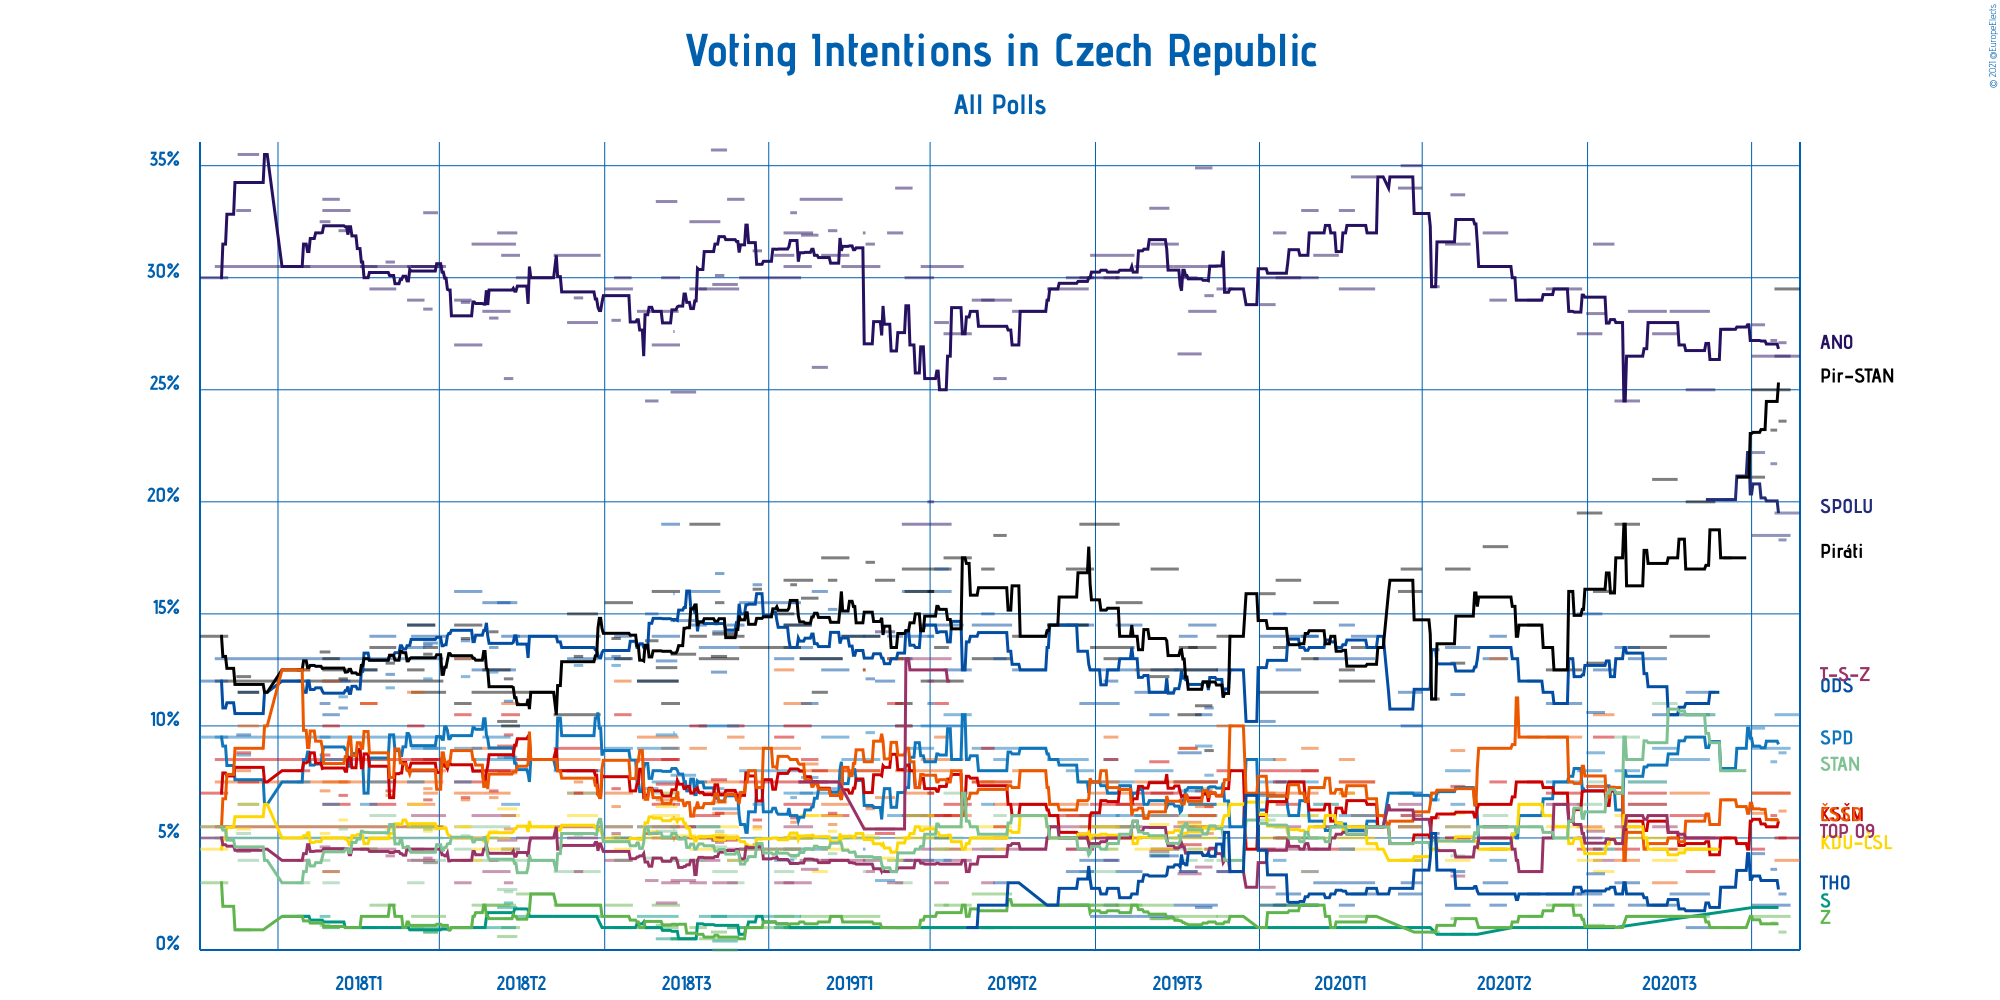

Data behind this chart, as committed beside it:
Polling Firm, Commissioners, Fieldwork Start, Fieldwork End, Scope, Sample Size, Sample Size Qualification, Participation, Precision, ANO 2011, Občanská demokratická strana, Česká pirátská strana, Svoboda a přímá demokracie, Komunistická strana Čech a Moravy, Česká strana sociálně demokratická, Křesťanská a demokratická unie–Českoslov…, TOP 09, Starostové a nezávislí, Strana svobodných občanů, Strana zelených, Trikolóra hnutí občanů, TOP 09–Starostové a nezávislí–Strana zel…, SPOLU, Česká pirátská strana–Starostové a nezáv…
TNS Kantar, O24, 2021-01-18, 2021-02-05, National, 898, Provided, 73.0%, 0.5%, 26.5%, Not Available, Not Available, 10.5%, 5.0%, 4.0%, Not Available, Not Available, Not Available, Not Available, Not Available, Not Available, Not Available, 19.5%, 29.5%
Ipsos, , 2021-01-15, 2021-01-19, National, 1018, Provided, 64.0%, 0.1%, 27.2%, Not Available, Not Available, 8.4%, 6.0%, 5.8%, Not Available, Not Available, Not Available, 1.9%, 1.2%, 3.6%, Not Available, 21.7%, 23.2%
Median, , 2021-01-01, 2021-01-29, National, 1062, Provided, 63.5%, 0.5%, 26.5%, Not Available, Not Available, 9.0%, 7.0%, 7.0%, Not Available, Not Available, Not Available, Not Available, 1.5%, 2.0%, Not Available, 18.5%, 25.0%
SANEP, , 2021-01-21, 2021-01-26, National, 1843, Provided, 61.1%, 0.1%, 27.1%, Not Available, Not Available, 8.8%, 5.0%, 6.2%, Not Available, Not Available, Not Available, Not Available, 0.8%, 2.5%, Not Available, 18.3%, 23.6%
Phoenix Research, , 2021-01-01, 2021-01-10, National, 1038, Provided, 68.1%, 0.1%, 27.9%, Not Available, Not Available, 9.9%, 4.5%, 6.1%, Not Available, Not Available, Not Available, Not Available, Not Available, 4.3%, Not Available, 22.2%, 21.1%
SANEP, , 2020-12-11, 2020-12-16, National, 1726, Provided, 61.2%, 0.1%, 27.7%, Not Available, 17.5%, 8.1%, 5.0%, 6.7%, Not Available, Not Available, 8.0%, Not Available, 1.0%, 2.8%, Not Available, 20.1%, Not Available
TNS Kantar, O24, 2020-11-13, 2020-12-04, National, 1200, Provided, 73.0%, 0.5%, 25.0%, 11.5%, 20.0%, 10.5%, 3.5%, 4.5%, 4.5%, 5.0%, 10.5%, Not Available, Not Available, 1.0%, Not Available, Not Available, Not Available
Median, , 2020-11-01, 2020-11-30, National, 1003, Provided, 62.5%, 0.5%, 28.5%, 10.5%, 14.0%, 8.5%, 6.0%, 7.0%, 4.5%, 5.0%, 10.5%, Not Available, 1.5%, 2.5%, Not Available, Not Available, Not Available
TNS Kantar, O24, 2020-10-19, 2020-11-06, National, 1200, Provided, 71.0%, 0.5%, 27.5%, 10.5%, 21.0%, 9.0%, 4.5%, 3.0%, 4.0%, 5.5%, 11.0%, Not Available, Not Available, 2.0%, Not Available, Not Available, Not Available
Median, , 2020-10-01, 2020-10-29, National, 1072, Provided, 65.5%, 0.5%, 28.5%, 13.0%, 13.5%, 7.5%, 7.0%, 6.5%, 5.0%, 6.5%, 7.5%, Not Available, 1.5%, 2.0%, Not Available, Not Available, Not Available
TNS Kantar, O24, 2020-09-21, 2020-10-09, National, 1200, Provided, 76.0%, 0.5%, 24.5%, 13.5%, 19.0%, 8.0%, 4.5%, 4.0%, 6.0%, 5.5%, 9.5%, Not Available, Not Available, 3.0%, Not Available, Not Available, Not Available
CVVM, , 2020-09-05, 2020-09-20, National, 656, Provided, Not Available, 0.5%, 31.5%, 12.5%, 16.0%, 4.5%, 9.5%, 10.5%, 3.5%, 4.0%, 4.5%, Not Available, 1.0%, 2.0%, Not Available, Not Available, Not Available
STEM, , 2020-08-31, 2020-09-13, National, 1027, Provided, Not Available, 0.1%, 28.4%, 10.6%, 12.8%, 8.8%, 7.3%, 7.3%, 5.4%, 5.3%, 7.5%, 1.0%, 1.1%, 3.4%, Not Available, Not Available, Not Available
TNS Kantar, O24, 2020-08-24, 2020-09-11, National, 1200, Provided, 75.0%, 0.5%, 27.5%, 15.0%, 19.5%, 8.0%, 4.5%, 5.5%, 4.0%, 5.0%, 6.5%, Not Available, Not Available, 2.5%, Not Available, Not Available, Not Available
Median, , 2020-08-01, 2020-08-27, National, 1037, Provided, Not Available, 0.5%, 29.5%, 11.0%, 12.5%, 7.5%, 7.0%, 9.5%, 5.5%, 6.5%, 5.0%, Not Available, 2.0%, 2.5%, Not Available, Not Available, Not Available
CVVM, , 2020-07-18, 2020-07-27, National, 972, Provided, 61.0%, 0.5%, 29.0%, 12.0%, 14.5%, 6.0%, 7.5%, 9.5%, 6.5%, 3.5%, 5.5%, 1.0%, 1.5%, 2.5%, Not Available, Not Available, Not Available
TNS Kantar, O24, 2020-06-15, 2020-07-03, National, 2603, Provided, Not Available, 0.5%, 32.0%, 13.0%, 18.0%, 5.5%, 5.5%, 5.0%, 4.5%, 5.5%, 6.0%, Not Available, Not Available, 3.0%, Not Available, Not Available, Not Available
CVVM, , 2020-06-20, 2020-07-02, National, 697, Provided, Not Available, 0.5%, 29.0%, 14.0%, 13.5%, 4.0%, 7.5%, 13.0%, 4.5%, 4.5%, 5.0%, Not Available, 1.0%, 2.0%, Not Available, Not Available, Not Available
TNS Kantar, O24, 2020-05-18, 2020-06-05, National, 1200, Provided, Not Available, 0.5%, 31.5%, 13.5%, 17.0%, 8.0%, 5.0%, 5.5%, 4.0%, 5.0%, 5.5%, Not Available, Not Available, 2.0%, Not Available, Not Available, Not Available
STEM, , 2020-05-22, 2020-06-01, National, 1086, Provided, Not Available, 0.1%, 33.7%, 11.4%, 12.8%, 6.5%, 7.3%, 8.9%, 6.1%, 3.3%, 4.2%, 0.7%, 1.4%, 3.5%, Not Available, Not Available, Not Available
SANEP, , 2020-05-07, 2020-05-13, National, 1924, Provided, 58.1%, 0.1%, 29.6%, 13.4%, 11.2%, 6.7%, 5.9%, 7.0%, 4.5%, 5.0%, 4.9%, Not Available, 0.8%, 5.2%, Not Available, Not Available, Not Available
g82, , 2020-04-15, 2020-04-30, National, Not Available, N/A, Not Available, 1%, 35%, 10%, 17%, 7%, 4%, 6%, 4%, 6%, 4%, 1%, Not Available, 3%, Not Available, Not Available, Not Available
TNS Kantar, O24, 2020-04-13, 2020-04-30, National, 906, Provided, Not Available, 0.5%, 34.0%, 11.5%, 16.0%, 7.0%, 5.5%, 5.5%, 4.0%, 6.5%, 5.5%, Not Available, Not Available, 2.5%, Not Available, Not Available, Not Available
TNS Kantar, O24, 2020-03-09, 2020-03-27, National, 924, Provided, Not Available, 0.5%, 34.5%, 14.0%, 13.5%, 5.5%, 5.5%, 6.0%, 4.5%, 5.5%, 5.5%, Not Available, Not Available, 2.5%, Not Available, Not Available, Not Available
Median, , 2020-02-29, 2020-03-26, National, 1019, Provided, Not Available, 0.5%, 29.5%, 13.0%, 12.0%, 6.0%, 7.5%, 7.5%, 5.0%, 5.5%, 5.5%, Not Available, 1.5%, 3.0%, Not Available, Not Available, Not Available
CVVM, , 2020-02-29, 2020-03-11, National, 1012, Provided, 62.0%, 0.5%, 33.0%, 14.5%, 12.5%, 4.5%, 7.0%, 8.5%, 7.0%, 4.5%, 4.5%, Not Available, 1.0%, 2.0%, Not Available, Not Available, Not Available
TNS Kantar, O24, 2020-02-10, 2020-02-28, National, 888, Provided, 73.0%, 0.5%, 31.0%, 13.0%, 15.5%, 6.5%, 4.5%, 5.5%, 5.0%, 5.5%, 6.5%, Not Available, Not Available, 3.0%, Not Available, Not Available, Not Available
Median, , 2020-01-01, 2020-02-13, National, 1111, Provided, 62.5%, 0.5%, 30.0%, 14.0%, 11.5%, 7.5%, 8.0%, 7.0%, 5.0%, 4.5%, 6.0%, Not Available, 2.0%, 2.0%, Not Available, Not Available, Not Available
CVVM, , 2020-02-01, 2020-02-13, National, 1020, Provided, 62.0%, 0.5%, 33.0%, 14.0%, 13.0%, 5.0%, 8.0%, 9.0%, 6.0%, 3.5%, 3.5%, Not Available, 2.0%, 2.0%, Not Available, Not Available, Not Available
TNS Kantar, , 2020-01-13, 2020-01-31, National, 899, Provided, 59.0%, 0.5%, 30.0%, 12.5%, 16.5%, 7.5%, 6.5%, 5.0%, 5.0%, 5.5%, 5.0%, Not Available, 2.0%, 2.5%, Not Available, Not Available, Not Available
CVVM, , 2020-01-11, 2020-01-20, National, 758, Provided, Not Available, 0.5%, 32.0%, 15.0%, 13.5%, 4.0%, 7.5%, 8.5%, 5.5%, 5.0%, 5.5%, Not Available, 1.0%, 2.0%, Not Available, Not Available, Not Available
Phoenix Research, , 2020-01-01, 2020-01-12, National, 1002, Provided, Not Available, 0.1%, 28.8%, 10.2%, 15.9%, 8.5%, 4.5%, 7.0%, 6.6%, 2.8%, 5.8%, Not Available, Not Available, 6.9%, Not Available, Not Available, Not Available
CVM, , 2019-11-30, 2019-12-11, National, 713, Provided, Not Available, 0.5%, 29.5%, 12.5%, 14%, 5.5%, 8%, 10%, 6.5%, 3.5%, 4.0%, Not Available, 1.5%, 3.5%, Not Available, Not Available, Not Available
Median, , 2019-10-29, 2019-11-30, National, 1126, Provided, Not Available, 0.5%, 30.5%, 12.5%, 12.5%, 7.5%, 7.5%, 7.5%, 5.0%, 5.5%, 6.0%, Not Available, 1.5%, 2.0%, Not Available, Not Available, Not Available
TNS Kantar, , 2019-11-09, 2019-11-29, National, 1200, Provided, Not Available, 0.5%, 28.5%, 14.5%, 13.5%, 6.5%, 6.0%, 6.0%, 4.5%, 5.5%, 6.5%, Not Available, Not Available, 6.5%, Not Available, Not Available, Not Available
SANEP, , 2019-11-21, 2019-11-27, National, 1926, Provided, 54.2%, 0.1%, 29.2%, 10.8%, 8.9%, 7.8%, 6.4%, 5.2%, 5.5%, 4.5%, 4.0%, Not Available, 1.0%, 7.0%, Not Available, Not Available, Not Available
STEM, , 2019-11-14, 2019-11-26, National, 1111, Provided, Not Available, 0.1%, 34.9%, 10.5%, 10.9%, 9.1%, 7.1%, 6.4%, 5.5%, 3.7%, 7.2%, Not Available, 1.0%, 1.9%, Not Available, Not Available, Not Available
Phoenix Research, , 2019-11-01, 2019-11-18, National, 1089, Provided, Not Available, 1%, 26.6%, 8.8%, 10.5%, 7.1%, 4.7%, 5.7%, 5.6%, 3.4%, 4.5%, Not Available, Not Available, 5.1%, Not Available, Not Available, Not Available
Centrum pro výzkum veřejného mínění, , 2019-11-02, 2019-11-15, National, 685, Provided, 61.0%, 0.5%, 30.0%, 14.0%, 13.5%, 5.5%, 9.0%, 9.0%, 5.5%, 3.5%, 4.0%, 1.0%, 1.0%, 3.5%, Not Available, Not Available, Not Available
TNS Kantar, , 2019-10-12, 2019-11-01, National, 1200, Provided, Not Available, 0.5%, 31.5%, 12.5%, 17.0%, 4.5%, 7.0%, 4.5%, 5.0%, 6.0%, 5.0%, Not Available, 1.4%, 4.2%, Not Available, Not Available, Not Available
STEM, , 2019-10-11, 2019-10-25, National, 991, Provided, Not Available, 1%, 33.1%, 10.5%, 12.2%, 7.5%, 8.4%, 6.5%, 5.6%, 4.4%, 4.3%, Not Available, 1.4%, 4.2%, Not Available, Not Available, Not Available
Median, , 2019-09-30, 2019-10-28, National, 1153, Provided, Not Available, 0.5%, 30.5%, 11.5%, 12.5%, 8.0%, 7.0%, 7.5%, 4.5%, 6.0%, 6.0%, Not Available, 2.0%, 1.5%, Not Available, Not Available, Not Available
TNS Kantar, , 2019-09-16, 2019-10-05, National, 1200, Provided, Not Available, 0.5%, 30.0%, 14.5%, 15.5%, 6.0%, 6.5%, 5.0%, 5.0%, 5.5%, 5.5%, Not Available, 2.0%, 3.5%, Not Available, Not Available, Not Available
Centrum pro výzkum veřejného mínění, , 2019-09-07, 2019-09-17, National, 1018, Provided, 59.0%, 0.5%, 30.0%, 12.0%, 13.0%, 8.5%, 8.5%, 9.5%, 4.5%, 4.0%, 4.5%, Not Available, 1.0%, 2.0%, Not Available, Not Available, Not Available
Median, , 2019-08-28, 2019-09-29, National, 1041, Provided, Not Available, 0.5%, 31.0%, 12.5%, 13.5%, 7.5%, 6.5%, 7.0%, 5.5%, 5.5%, 5.5%, Not Available, 2.0%, 1.5%, Not Available, Not Available, Not Available
Phoenix Research, , 2019-08-20, 2019-09-18, National, 1055, Provided, Not Available, 1%, 30%, 11%, 19%, 6%, 5%, 7.5%, 5.5%, 5.0%, 3.5%, Not Available, 2.0%, 4.0%, Not Available, Not Available, Not Available
TNS Kantar, , 2019-08-10, 2019-08-30, National, 1200, Provided, Not Available, 0.5%, 30.0%, 14.5%, 17.0%, 8.0%, 4.5%, 6.0%, 5.0%, 4.5%, 5.0%, Not Available, 2.0%, 3.5%, Not Available, Not Available, Not Available
Median, , 2019-07-27, 2019-08-26, National, 1041, Provided, Not Available, 0.5%, 29.5%, 14.5%, 14.5%, 8.5%, 6.0%, 6.5%, 5.0%, 5.5%, 5.0%, Not Available, 2.0%, 2.0%, Not Available, Not Available, Not Available
Median, , 2019-07-01, 2019-07-26, National, 1041, Provided, Not Available, 0.5%, 28.5%, 12.5%, 14.0%, 9.0%, 6.5%, 8.0%, 6.0%, 4.5%, 6.0%, Not Available, 2.0%, Not Available, Not Available, Not Available, Not Available
Median, , 2019-06-01, 2019-06-30, National, 1045, Provided, Not Available, 0.5%, 29.0%, 14.5%, 13.0%, 9.0%, 7.5%, 7.5%, 5.5%, 4.5%, 5.0%, 1.0%, 2.5%, Not Available, Not Available, Not Available, Not Available
TNS Kantar, Česká televize, 2019-06-17, 2019-06-26, National, 1200, Provided, Not Available, 0.5%, 25.5%, 13.0%, 18.5%, 8.5%, 5.5%, 6.5%, 4.5%, 5.0%, 6.0%, Not Available, Not Available, 3.0%, Not Available, Not Available, Not Available
Centrum pro výzkum veřejného mínění, , 2019-06-08, 2019-06-17, National, 1003, Provided, Not Available, 0.5%, 29.0%, 15.0%, 17.0%, 6.5%, 9.0%, 7.5%, 5.0%, 3.0%, 4.5%, Not Available, 1.0%, 1.0%, Not Available, Not Available, Not Available
TNS Kantar, Česká televize, 2019-05-11, 2019-05-31, National, 1200, Provided, Not Available, 0.5%, 27.5%, 12.5%, 17.5%, 10.5%, 6.5%, 6.0%, 4.5%, 4.0%, 7.0%, Not Available, 2.0%, Not Available, Not Available, Not Available, Not Available
Median, , 2019-04-24, 2019-05-25, National, 1003, Provided, Not Available, 0.5%, 30.5%, 14.5%, 12.0%, 10.0%, 6.0%, 8.5%, 5.5%, 4.5%, 5.0%, 1.0%, 1.0%, Not Available, Not Available, Not Available, Not Available
Phoenix Research, , 2019-04-10, 2019-05-16, European, 1065, Provided, Not Available, 1%, 19%, 16%, 17%, 4%, 6%, 8%, 5%, Not Available, Not Available, Not Available, Not Available, Not Available, 13%, Not Available, Not Available
Centrum pro výzkum veřejného mínění, , 2019-05-04, 2019-05-14, National, 1001, Provided, Not Available, 0.5%, 28.0%, 17.0%, 13.5%, 5.0%, 11.0%, 9.5%, 4.5%, 3.0%, 4.5%, Not Available, 2.0%, Not Available, Not Available, Not Available, Not Available
TNS Kantar, Česká televize, 2019-04-12, 2019-05-03, National, 878, Provided, Not Available, 0.5%, 30%, 14%, 16%, 9%, 6.0%, 7%, 6%, 4.0%, 6%, Not Available, Not Available, Not Available, Not Available, Not Available, Not Available
STEM, , 2019-04-29, 2019-05-03, European, 1658, Provided, Not Available, 1%, 20%, 11%, 16%, 14%, 7%, 6%, 6%, Not Available, Not Available, Not Available, Not Available, Not Available, 12%, Not Available, Not Available
STEM, , 2019-04-05, 2019-04-17, National, 1074, Provided, Not Available, 1%, 34%, 13%, 11%, 10%, 10%, 8%, 5%, 4%, 3%, 1%, 1%, Not Available, Not Available, Not Available, Not Available
Centrum pro výzkum veřejného mínění, , 2019-03-30, 2019-04-10, National, 719, Provided, Not Available, 1%, 32%, 14%, 13%, 6%, 11%, 13%, 4%, 3%, 4%, Not Available, 1%, Not Available, Not Available, Not Available, Not Available
... 62 more rows
